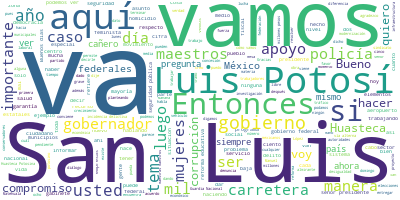

The file beside this chart, header and first rows:
Participante, Texto, Sentimiento, Palabras, Dia, Mes, Anio
PRESIDENTE ANDRES MANUEL LOPEZ OBRADOR, Buenos días., 0.9384, 2, 6, 3, 2020
PRESIDENTE ANDRES MANUEL LOPEZ OBRADOR, Nos da mucho gusto estar en San Luis Pot…, 0.4486, 64, 6, 3, 2020
PRESIDENTE ANDRES MANUEL LOPEZ OBRADOR, Vamos a exponerles sobre lo que se está …, 0.3017, 49, 6, 3, 2020
PRESIDENTE ANDRES MANUEL LOPEZ OBRADOR, Aquí quiero destacar, en el caso de San …, 0.2825, 57, 6, 3, 2020
PRESIDENTE ANDRES MANUEL LOPEZ OBRADOR, Esto no significa que sea un paraíso en …, 0.1653, 57, 6, 3, 2020
PRESIDENTE ANDRES MANUEL LOPEZ OBRADOR, El gobernador Juan Manuel Carreras es de…, 0.5203, 120, 6, 3, 2020
PRESIDENTE ANDRES MANUEL LOPEZ OBRADOR, El problema es grave y amerita atención …, 0.5412, 52, 6, 3, 2020
PRESIDENTE ANDRES MANUEL LOPEZ OBRADOR, Vamos a escuchar al ciudadano gobernador…, 0.1551, 51, 6, 3, 2020
PRESIDENTE ANDRES MANUEL LOPEZ OBRADOR, Muy buenos días a todos., 0.9261, 5, 6, 3, 2020
PRESIDENTE ANDRES MANUEL LOPEZ OBRADOR, Agradezco la presencia de todos los medi…, 0.6921, 74, 6, 3, 2020
PRESIDENTE ANDRES MANUEL LOPEZ OBRADOR, Hay una coordinación muy buena para segu…, 0.6014, 57, 6, 3, 2020
PRESIDENTE ANDRES MANUEL LOPEZ OBRADOR, Quiero también el día de hoy agradecer a…, 0.2381, 126, 6, 3, 2020
PRESIDENTE ANDRES MANUEL LOPEZ OBRADOR, Se complementará con el esfuerzo que se …, 0.07765, 66, 6, 3, 2020
PRESIDENTE ANDRES MANUEL LOPEZ OBRADOR, En lo que se refiere a San Luis Potosí q…, 0.5293, 146, 6, 3, 2020
PRESIDENTE ANDRES MANUEL LOPEZ OBRADOR, Por supuesto, esto complementa los traba…, 0.1301, 79, 6, 3, 2020
PRESIDENTE ANDRES MANUEL LOPEZ OBRADOR, De manera especial quiero hacer también …, 0.8605, 99, 6, 3, 2020
PRESIDENTE ANDRES MANUEL LOPEZ OBRADOR, Esto va a cambiar totalmente la vida del…, 0.5589, 96, 6, 3, 2020
PRESIDENTE ANDRES MANUEL LOPEZ OBRADOR, Entonces, nos sentimos muy halagados que…, 0.906, 37, 6, 3, 2020
PRESIDENTE ANDRES MANUEL LOPEZ OBRADOR, Quiero mencionar, sé que para todos aquí…, 0.6628, 56, 6, 3, 2020
PRESIDENTE ANDRES MANUEL LOPEZ OBRADOR, También le agradezco, señor presidente. …, 0.4037, 41, 6, 3, 2020
PRESIDENTE ANDRES MANUEL LOPEZ OBRADOR, Y también los trabajos de la sierra de S…, 0.5028, 39, 6, 3, 2020
PRESIDENTE ANDRES MANUEL LOPEZ OBRADOR, Por lo que se refiere al tema de segurid…, 0.3492, 74, 6, 3, 2020
PRESIDENTE ANDRES MANUEL LOPEZ OBRADOR, Muchas gracias a todos., 0.6155, 4, 6, 3, 2020
JOSE RAFAEL OJEDA DURAN, Con permiso, señor presidente. Buenos dí…, 0.5574, 6, 6, 3, 2020
JOSE RAFAEL OJEDA DURAN, Vamos a presentarles a ustedes la incide…, 0.07049, 39, 6, 3, 2020
JOSE RAFAEL OJEDA DURAN, Aquí lo que podemos vislumbrar es que de…, 0.002513, 91, 6, 3, 2020
JOSE RAFAEL OJEDA DURAN, De todos los delitos podemos ver que la …, 0.09295, 40, 6, 3, 2020
JOSE RAFAEL OJEDA DURAN, Lo que podemos ver aquí en esta diaposit…, 0.2955, 59, 6, 3, 2020
JOSE RAFAEL OJEDA DURAN, Y también lo que podemos ver aquí es el …, 0.009477, 47, 6, 3, 2020
JOSE RAFAEL OJEDA DURAN, Aquí podemos ver el despliegue operativo…, 0.3742, 59, 6, 3, 2020
JOSE RAFAEL OJEDA DURAN, Tenemos nosotros del Ejército 270 elemen…, 0.6478, 24, 6, 3, 2020
JOSE RAFAEL OJEDA DURAN, En total, ya con las fuerzas estatales y…, 0.1092, 30, 6, 3, 2020
JOSE RAFAEL OJEDA DURAN, Con respecto a la profesionalización de …, 0.168, 36, 6, 3, 2020
JOSE RAFAEL OJEDA DURAN, Tenemos un centro de capacitación, que t…, 0.504, 70, 6, 3, 2020
JOSE RAFAEL OJEDA DURAN, Y como conclusión podemos decir que de l…, 0.2982, 37, 6, 3, 2020
JOSE RAFAEL OJEDA DURAN, Con respecto a lo que se mencionaba ante…, 0.1574, 59, 6, 3, 2020
JOSE RAFAEL OJEDA DURAN, Y respecto a las actividades de la delin…, 0.4017, 41, 6, 3, 2020
JOSE RAFAEL OJEDA DURAN, Únicamente se ha contemplado que hay un …, 0.3524, 16, 6, 3, 2020
JOSE RAFAEL OJEDA DURAN, Y, por último, podemos ver que en la inc…, 0.0405, 37, 6, 3, 2020
JOSE RAFAEL OJEDA DURAN, Y esta concentración que vimos que es de…, 0.2846, 33, 6, 3, 2020
JOSE RAFAEL OJEDA DURAN, Esto es lo que podemos presentarles a us…, 0.3109, 8, 6, 3, 2020
PRESIDENTE ANDRES MANUEL LOPEZ OBRADOR, Bueno, esto es el informe., 0.3765, 5, 6, 3, 2020
PRESIDENTE ANDRES MANUEL LOPEZ OBRADOR, Abrimos para preguntas y respuestas. Vam…, 0.3173, 17, 6, 3, 2020
PREGUNTA, Presidente, buenos días., 0.7292, 3, 6, 3, 2020
PREGUNTA, Hace unos días la Subsecretaría de Hacie…, 0.401, 44, 6, 3, 2020
PRESIDENTE ANDRES MANUEL LOPEZ OBRADOR, No hay en puerta ningún proyecto de refo…, 0.002652, 80, 6, 3, 2020
PREGUNTA, La segunda pregunta. Los partidos políti…, 0.5042, 59, 6, 3, 2020
PREGUNTA, Me gustaría saber si usted ve que a part…, 0.7011, 21, 6, 3, 2020
PRESIDENTE ANDRES MANUEL LOPEZ OBRADOR, No voy a opinar de eso, no sabemos, eso …, 0.02159, 41, 6, 3, 2020
PRESIDENTE ANDRES MANUEL LOPEZ OBRADOR, Había la mala costumbre de que el presid…, 0.1999, 58, 6, 3, 2020
PRESIDENTE ANDRES MANUEL LOPEZ OBRADOR, Estamos en San Luis Potosí, aquí estuvo …, 0.5009, 16, 6, 3, 2020
PRESIDENTE ANDRES MANUEL LOPEZ OBRADOR, Uno de los compromisos que tenemos y vam…, 0.1705, 36, 6, 3, 2020
PRESIDENTE ANDRES MANUEL LOPEZ OBRADOR, Aquí en San Luis como en todo México se …, 0.0002927, 122, 6, 3, 2020
PRESIDENTE ANDRES MANUEL LOPEZ OBRADOR, Es un compromiso que hemos hecho y estam…, 0.7581, 62, 6, 3, 2020
PRESIDENTE ANDRES MANUEL LOPEZ OBRADOR, Aquí se dieron luchas importantísimas po…, 0.003964, 46, 6, 3, 2020
PRESIDENTE ANDRES MANUEL LOPEZ OBRADOR, Toda esa historia que ya se termina, por…, 0.4541, 29, 6, 3, 2020
PREGUNTA, Pero usted necesita mayoría en el Congre…, 0.54, 11, 6, 3, 2020
PRESIDENTE ANDRES MANUEL LOPEZ OBRADOR, Sí, pero no quiero hablar de eso porque …, 0.4115, 87, 6, 3, 2020
PRESIDENTE ANDRES MANUEL LOPEZ OBRADOR, Mujer de, si se puede, San Luis., 0.1817, 7, 6, 3, 2020
PREGUNTA, Buenos días, presidente. Magy López, del…, 0.2225, 14, 6, 3, 2020
... 187 more rows
